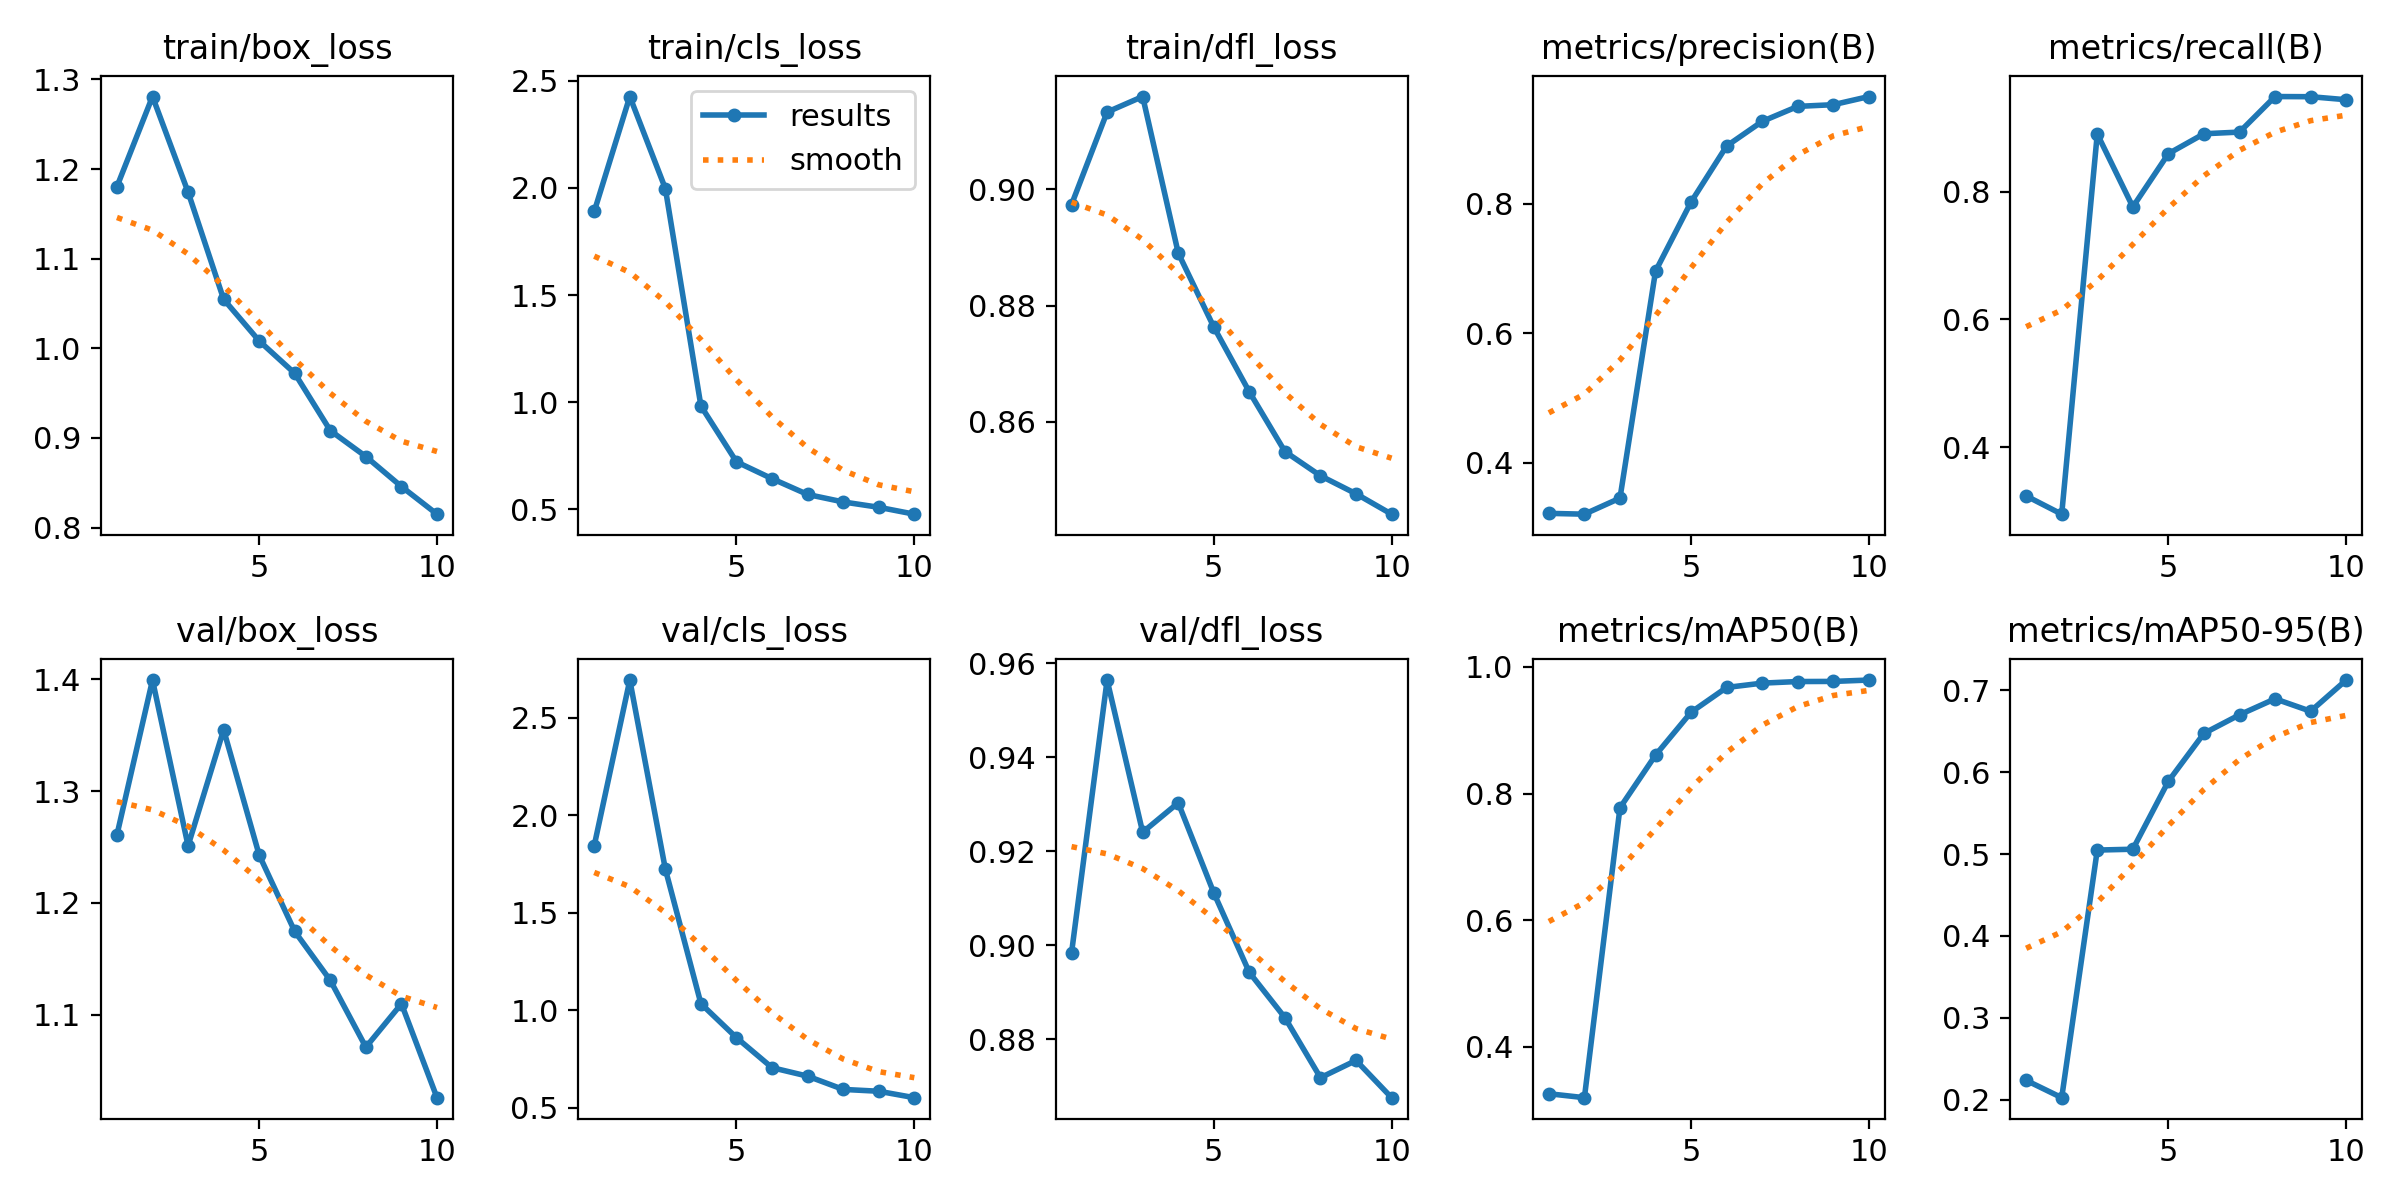

Data behind this chart, as committed beside it:
epoch, time, train/box_loss, train/cls_loss, train/dfl_loss, metrics/precision(B), metrics/recall(B), metrics/mAP50(B), metrics/mAP50-95(B), val/box_loss, val/cls_loss, val/dfl_loss, lr/pg0, lr/pg1, lr/pg2
1, 19.56, 1.18, 1.89, 0.8974, 0.3213, 0.3233, 0.3255, 0.2234, 1.261, 1.844, 0.8984, 0.0946, 0.0006, 0.0006
2, 41.3, 1.281, 2.426, 0.9133, 0.3201, 0.2947, 0.3193, 0.2023, 1.399, 2.693, 0.9564, 0.08817, 0.001171, 0.001171
3, 54.98, 1.174, 1.996, 0.916, 0.3449, 0.8905, 0.7774, 0.5048, 1.251, 1.723, 0.924, 0.0816, 0.001604, 0.001604
4, 68.8, 1.055, 0.9824, 0.8891, 0.696, 0.7763, 0.8607, 0.5058, 1.355, 1.033, 0.9303, 0.0749, 0.001898, 0.001898
5, 83.83, 1.008, 0.7221, 0.8763, 0.8031, 0.8597, 0.9284, 0.5889, 1.243, 0.8591, 0.9112, 0.06805, 0.002054, 0.002054
6, 98.01, 0.972, 0.6435, 0.8652, 0.8897, 0.8909, 0.9676, 0.6474, 1.175, 0.7053, 0.8942, 0.06107, 0.00207, 0.00207
7, 115.8, 0.9082, 0.5699, 0.8549, 0.9278, 0.8936, 0.9744, 0.6701, 1.131, 0.6618, 0.8846, 0.05395, 0.001949, 0.001949
8, 130, 0.8792, 0.5351, 0.8507, 0.951, 0.9493, 0.977, 0.6896, 1.071, 0.5938, 0.8718, 0.04669, 0.001688, 0.001688
9, 143.8, 0.8458, 0.5102, 0.8477, 0.9536, 0.949, 0.9771, 0.6744, 1.11, 0.5844, 0.8755, 0.03929, 0.00129, 0.00129
10, 164.6, 0.815, 0.478, 0.8441, 0.9662, 0.9443, 0.9793, 0.7126, 1.026, 0.5514, 0.8676, 0.03175, 0.0007521, 0.0007521
